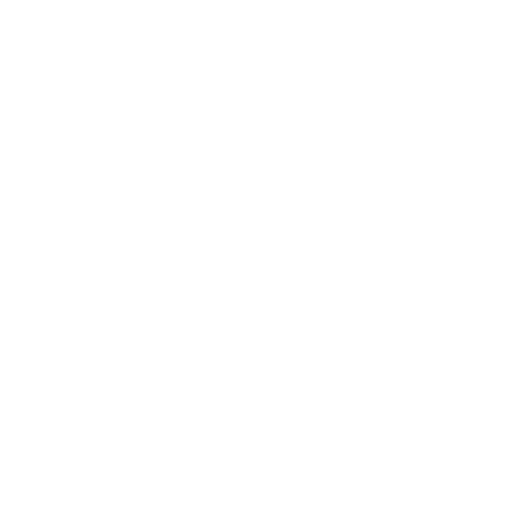
t = 0.00 s
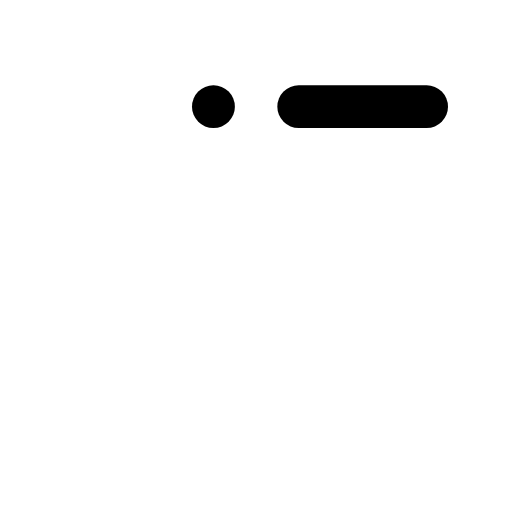
t = 0.25 s
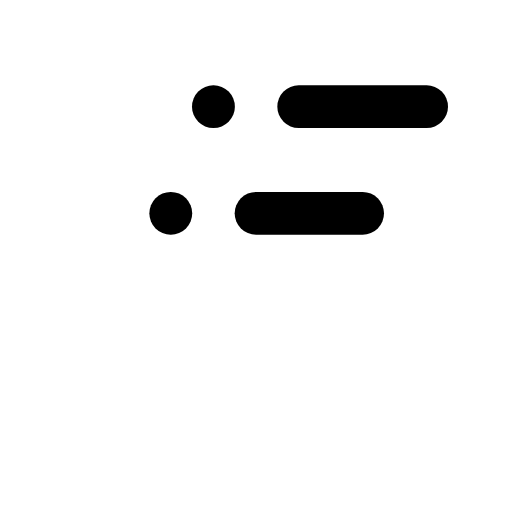
t = 0.50 s
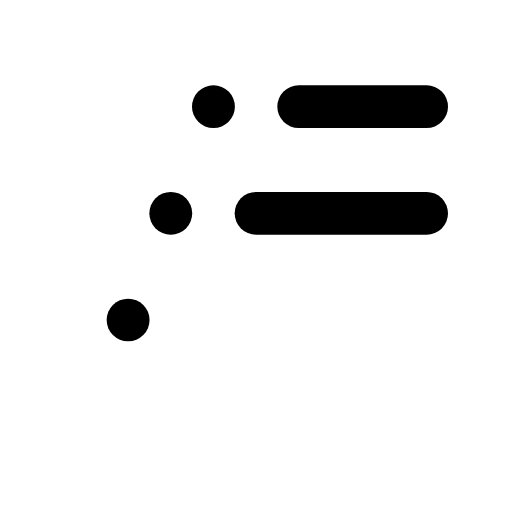
t = 0.70 s
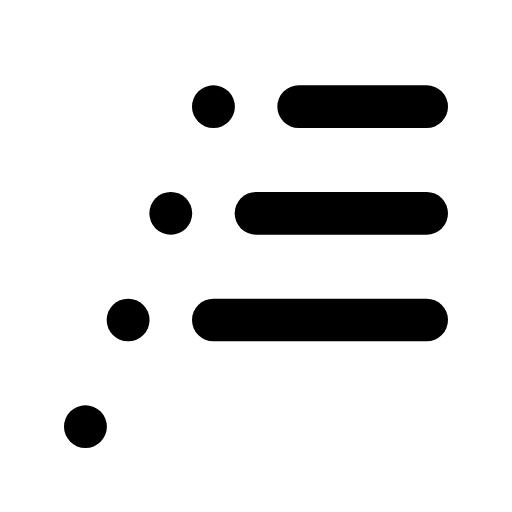
t = 0.95 s
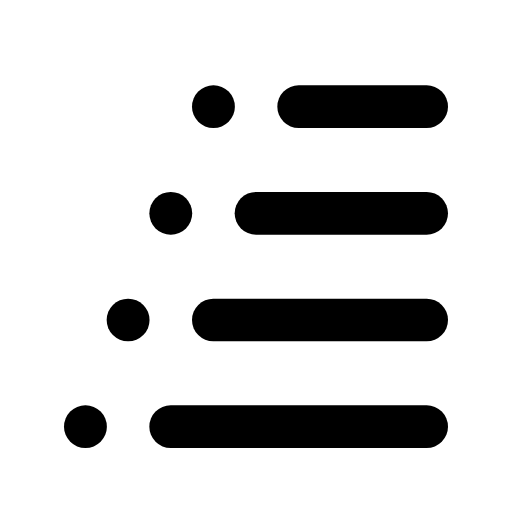
t = 1.20 s

The animated SVG that drew these frames (rendered in a browser with its animation timeline set to each time). Animation: 8 SMIL elements (animate=8); one cycle of 1.20 s.

<svg xmlns="http://www.w3.org/2000/svg" width="24" height="24" viewBox="0 0 24 24"><g fill="none" stroke="currentColor" stroke-linecap="round" stroke-linejoin="round" stroke-width="2"><path stroke-dasharray="4" d="M10 5h0.01"><animate fill="freeze" attributeName="stroke-dashoffset" dur="0.2s" values="4;0"/></path><path stroke-dasharray="8" stroke-dashoffset="8" d="M14 5h6"><animate fill="freeze" attributeName="stroke-dashoffset" begin="0.1s" dur="0.2s" to="0"/></path><path stroke-dasharray="4" stroke-dashoffset="4" d="M8 10h0.01"><animate fill="freeze" attributeName="stroke-dashoffset" begin="0.3s" dur="0.2s" to="0"/></path><path stroke-dasharray="10" stroke-dashoffset="10" d="M12 10h8"><animate fill="freeze" attributeName="stroke-dashoffset" begin="0.4s" dur="0.2s" to="0"/></path><path stroke-dasharray="4" stroke-dashoffset="4" d="M6 15h0.01"><animate fill="freeze" attributeName="stroke-dashoffset" begin="0.6s" dur="0.2s" to="0"/></path><path stroke-dasharray="12" stroke-dashoffset="12" d="M10 15h10"><animate fill="freeze" attributeName="stroke-dashoffset" begin="0.7s" dur="0.2s" to="0"/></path><path stroke-dasharray="4" stroke-dashoffset="4" d="M4 20h0.01"><animate fill="freeze" attributeName="stroke-dashoffset" begin="0.9s" dur="0.2s" to="0"/></path><path stroke-dasharray="14" stroke-dashoffset="14" d="M8 20h12"><animate fill="freeze" attributeName="stroke-dashoffset" begin="1s" dur="0.2s" to="0"/></path></g></svg>
